pico-8 play session: no input (idle), after a click and taps of 🅾, ❎, 🅾+❎, 🅾 in the second before t = 0

[t = 1 s] idle ~1s (no d-pad/buttons)
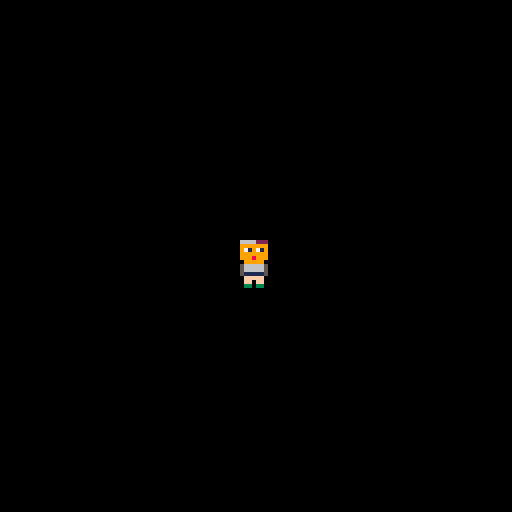

pico-8 cartridge
version 18
__lua__
local spr_player = {
    sx = 0,
    sy = 0,
    width = 7,
    height = 12,
}

function _init()
    player={
        x=60, 
        y=60
    }
end

function _draw()
    cls()
    sspr(spr_player.sx,spr_player.sy, spr_player.width, spr_player.height,player.x,player.y)
end
__gfx__
66662220000000000000000000000000000000000000000000000000000000000000000000000000000000000000000000000000000000000000000000000000
99999990000000000000000000000000000000000000000000000000000000000000000000000000000000000000000000000000000000000000000000000000
97197190000000000000000000000000000000000000000000000000000000000000000000000000000000000000000000000000000000000000000000000000
99999990000000000000000000000000000000000000000000000000000000000000000000000000000000000000000000000000000000000000000000000000
99989990000000000000000000000000000000000000000000000000000000000000000000000000000000000000000000000000000000000000000000000000
09999900000000000000000000000000000000000000000000000000000000000000000000000000000000000000000000000000000000000000000000000000
56666650000000000000000000000000000000000000000000000000000000000000000000000000000000000000000000000000000000000000000000000000
56666650000000000000000000000000000000000000000000000000000000000000000000000000000000000000000000000000000000000000000000000000
51111150000000000000000000000000000000000000000000000000000000000000000000000000000000000000000000000000000000000000000000000000
0fffff00000000000000000000000000000000000000000000000000000000000000000000000000000000000000000000000000000000000000000000000000
0ff0ff00000000000000000000000000000000000000000000000000000000000000000000000000000000000000000000000000000000000000000000000000
03303300000000000000000000000000000000000000000000000000000000000000000000000000000000000000000000000000000000000000000000000000
